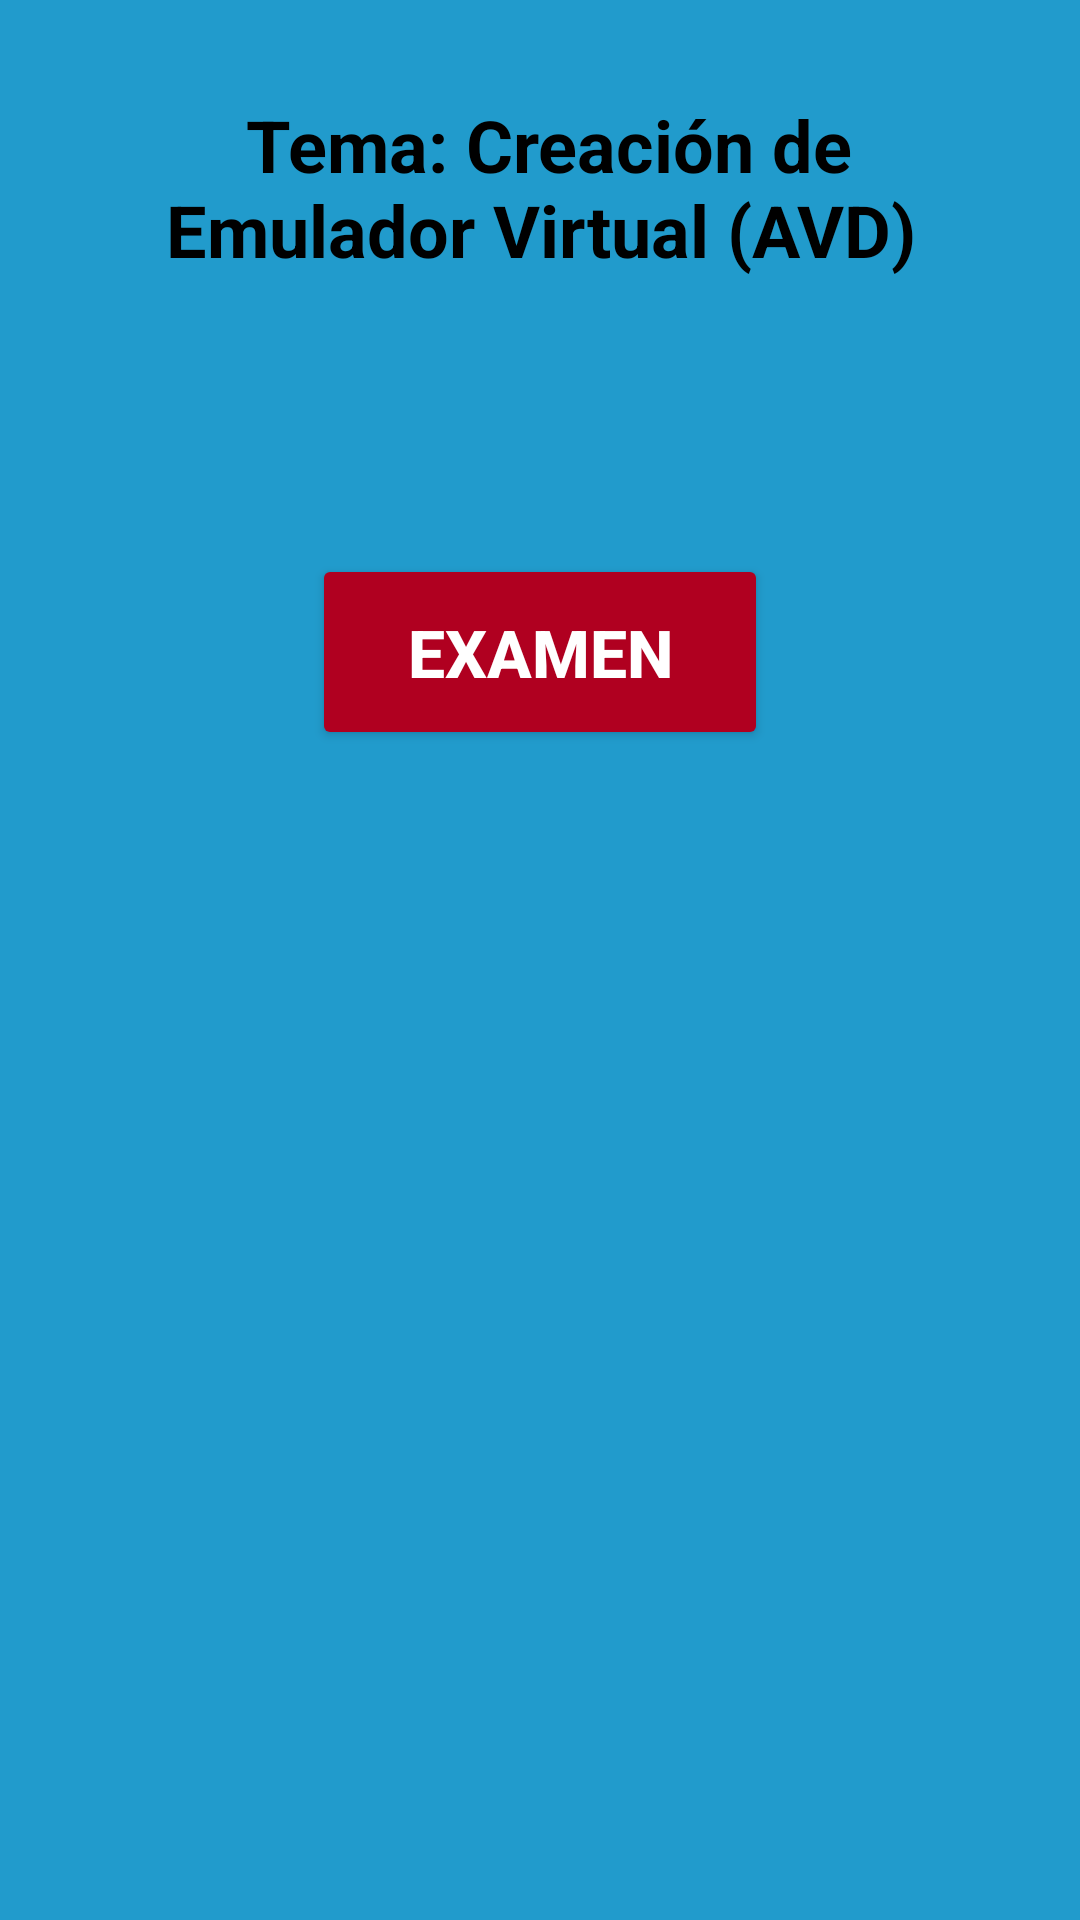

This screen was rendered from an Android layout file. Write that file and the resources it references.
<!-- AndroidManifest.xml: application theme Theme.TSDMHproyectoisaac -->
<!-- res/layout/fragment_temario.xml -->
<?xml version="1.0" encoding="utf-8"?>
<ScrollView xmlns:android="http://schemas.android.com/apk/res/android"
    xmlns:tools="http://schemas.android.com/tools"
    android:layout_width="match_parent"
    android:layout_height="match_parent"
    android:background="@color/material_dynamic_primary60"
    android:fitsSystemWindows="true"
    tools:context=".TemarioFragment">

    <LinearLayout
        android:layout_width="match_parent"
        android:layout_height="wrap_content"
        android:layout_marginStart="8dp"
        android:layout_marginEnd="8dp"
        android:clipToPadding="false"
        android:gravity="center_horizontal"
        android:orientation="vertical"
        android:paddingStart="20dp"
        android:paddingTop="32dp"
        android:paddingEnd="20dp"
        android:paddingBottom="48dp">

        <TextView
            android:id="@+id/text_titulo_seccion"
            android:layout_width="match_parent"
            android:layout_height="wrap_content"
            android:layout_marginBottom="28dp"
            android:gravity="center"
            android:text=" Tema: Creación de Emulador Virtual (AVD)"
            android:textColor="@color/black"
            android:textSize="24sp"
            android:textStyle="bold" />

        <androidx.recyclerview.widget.RecyclerView
            android:id="@+id/recycler_view_temario"
            android:layout_width="match_parent"
            android:layout_height="wrap_content"
            android:layout_marginBottom="36dp"
            android:background="@color/material_dynamic_primary60"
            android:clipToPadding="false"
            android:nestedScrollingEnabled="false"
            android:paddingTop="8dp"
            android:paddingBottom="8dp" />

        <Button
            android:id="@+id/btn_ir_examen"
            android:layout_width="152dp"
            android:layout_height="wrap_content"
            android:layout_marginStart="4dp"
            android:layout_marginTop="12dp"
            android:layout_marginEnd="4dp"
            android:layout_marginBottom="12dp"
            android:backgroundTint="@color/design_default_color_error"
            android:padding="18dp"
            android:text="Examen"
            android:textColor="@color/white"
            android:textSize="22sp"
            android:textStyle="bold" />
    </LinearLayout>
</ScrollView>
<!-- resources referenced by this layout -->
<resources>
  <style name="Theme.TSDMHproyectoisaac" parent="Theme.MaterialComponents.DayNight.NoActionBar">
          <item name="colorPrimary">@color/purple_500</item>
          <item name="colorPrimaryVariant">@color/purple_700</item>
          <item name="colorOnPrimary">@color/white</item>
          <item name="colorSecondary">@color/teal_200</item>
          <item name="colorSecondaryVariant">@color/teal_700</item>
          <item name="colorOnSecondary">@color/black</item>
          <item name="android:statusBarColor" tools:targetApi="l">?attr/colorPrimaryVariant</item>
          <item name="android:windowTranslucentStatus">false</item>
          <item name="android:windowDrawsSystemBarBackgrounds">true</item>
  
      </style>
  <!-- not gathered from this repository: default colours our renderer supplied (Android Studio template values) -->
  <color name="purple_500">#FF6200EE</color>
  <color name="purple_700">#FF3700B3</color>
  <color name="teal_200">#FF03DAC5</color>
  <color name="teal_700">#FF018786</color>
  <color name="black">#FF000000</color>
  <color name="white">#FFFFFFFF</color>
</resources>
